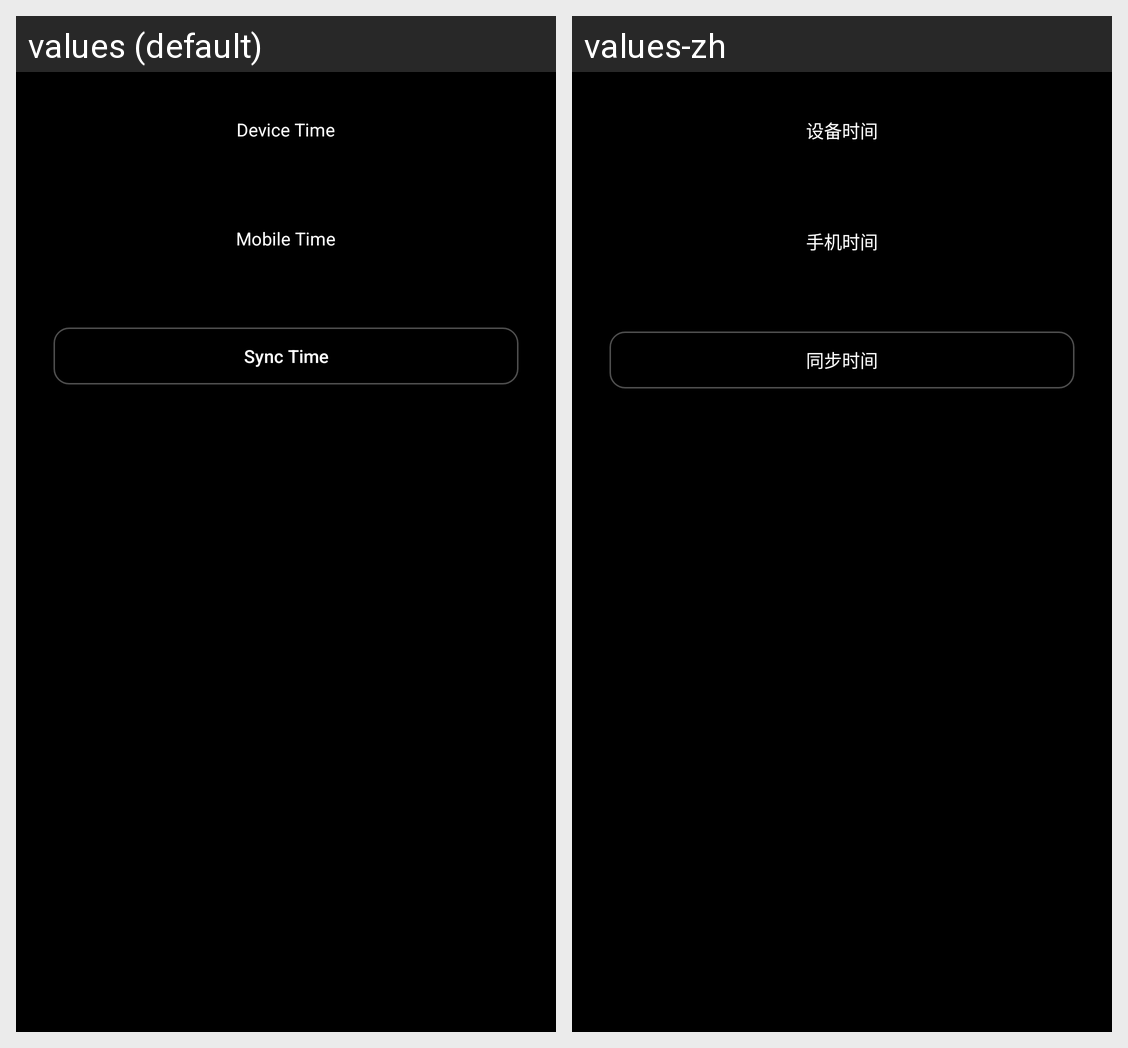

Here is an Android app screen in its default locale and in the app's own translations. Write out the translated-string differences for the strings that appear on this screen.
Android screen res/layout/ipc_settings.xml rendered under 2 locales, left to right: values (default), values-zh. Device: Nexus 5 (rendered at 1080×1920; each locale shown at half size, 540×960, under a caption strip naming it); theme Theme.Squirrel.
Strings drawn on this screen, with the default value and each locale's value (text and hints the layout hard-codes, and strings that could not be matched under every locale, appear in the picture but are not listed):

deviceTime
  values: Device Time
  values-zh: 设备时间

mobileTime
  values: Mobile Time
  values-zh: 手机时间

timeSync
  values: Sync Time
  values-zh: 同步时间
